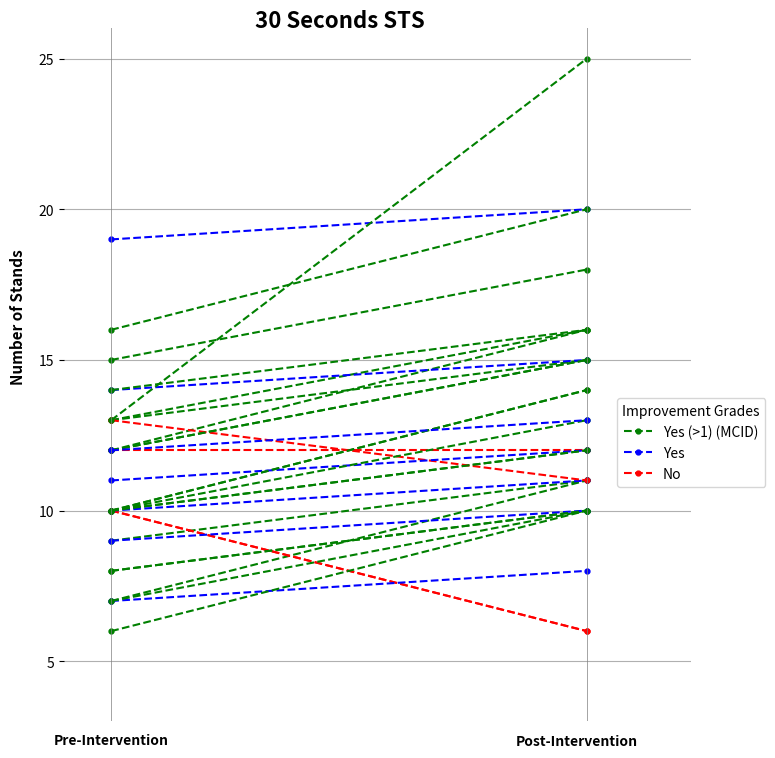

The matplotlib source for this figure:
import matplotlib.pyplot as plt

fig, ax = plt.subplots(figsize=(8.1, 9), facecolor='white')

# Dataset
PHQ_Pre = [13, 9, 19, 10, 12, 13, 7, 16, 10, 12, 10, 10, 7, 7, 10, 12, 13, 14, 11, 10, 10, 8, 14, 10, 9, 8, 13, 6, 12, 12, 15]
PHQ_Post = [16, 11, 20, 12, 15, 15, 11, 20, 6, 12, 14, 6, 8, 10, 11, 16, 11, 15, 12, 12, 14, 10, 16, 13, 10, 10, 25, 10, 15, 13, 18]

Filled1 = False
Filled2 = False
Filled3 = False

for i in range(len(PHQ_Pre)):
    x_val = [0, 1]
    y_val = [PHQ_Pre[i], PHQ_Post[i]]
    if PHQ_Post[i] - PHQ_Pre[i] > 1:
        if Filled1 is True:
            plt.plot(x_val, y_val, color="green", linestyle='dashed', marker='o', markersize=3.5)
        else:
            plt.plot(x_val, y_val, color="green", linestyle='dashed', label="Yes (>1) (MCID)", marker='o',
                     markersize=3.5)
            Filled1 = True
    elif PHQ_Post[i] - PHQ_Pre[i] > 0:
        if Filled2 is True:
            plt.plot(x_val, y_val, color="blue", linestyle='dashed', marker='o', markersize=3.5)
        else:
            plt.plot(x_val, y_val, color="blue", linestyle='dashed', label="Yes", marker='o', markersize=3.5)
            Filled2 = True
    else:
        if Filled3 is True:
            plt.plot(x_val, y_val, color="red", linestyle='dashed', marker='o', markersize=3.5)
        else:
            plt.plot(x_val, y_val, color="red", linestyle='dashed', label="No", marker='o', markersize=3.5)
            Filled3 = True

plt.plot([0, 0], [0, 50], color="gray", linestyle='solid', linewidth=0.5)
plt.plot([1, 1], [0, 50], color="gray", linestyle='solid', linewidth=0.5)

# add axis labels and a title to the graph
plt.grid("on")
plt.xlabel(' ')
plt.ylabel('Number of Stands', fontweight="bold", fontsize=11)
plt.title('30 Seconds STS', fontweight="bold", fontsize=16, x=0.44, y=0.99)
plt.xticks([])
plt.yticks([0, 5, 10, 15, 20, 25])
plt.ylim(3, 26)
plt.xlim(-0.1, 1.22)

# add legend to the graph
fig.legend(title="Improvement Grades", loc='right', bbox_to_anchor=(1, 0.42))
ax.text(-0.12, 2.25, "Pre-Intervention", fontweight="bold")
ax.text(0.85, 2.22, "Post-Intervention", fontweight="bold")
ax.spines['top'].set_visible(False)
ax.spines['right'].set_visible(False)
ax.spines['bottom'].set_visible(False)
ax.spines['left'].set_visible(False)
ax.yaxis.set_label_coords(-0.06, 0.585)

# display the graph
plt.show()
